Dataset: data (GitHub, chaseez/bacteria-identification). Classes: negative, positive.

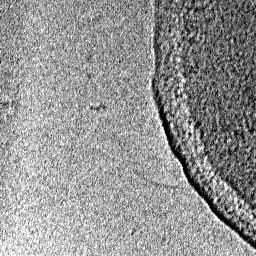
Label: negative

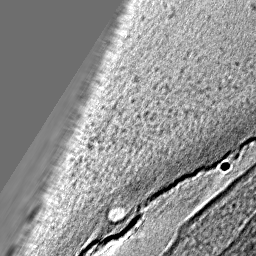
Label: negative

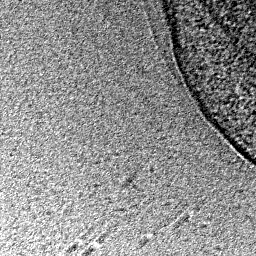
Label: negative

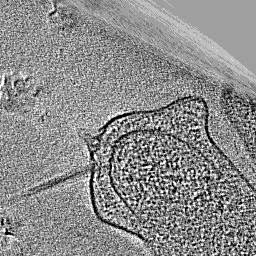
Label: positive

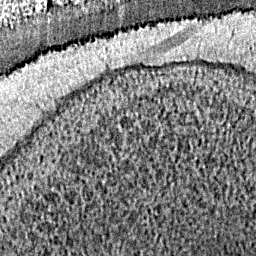
Label: positive

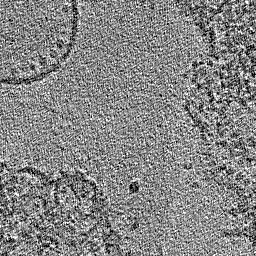
Label: positive
